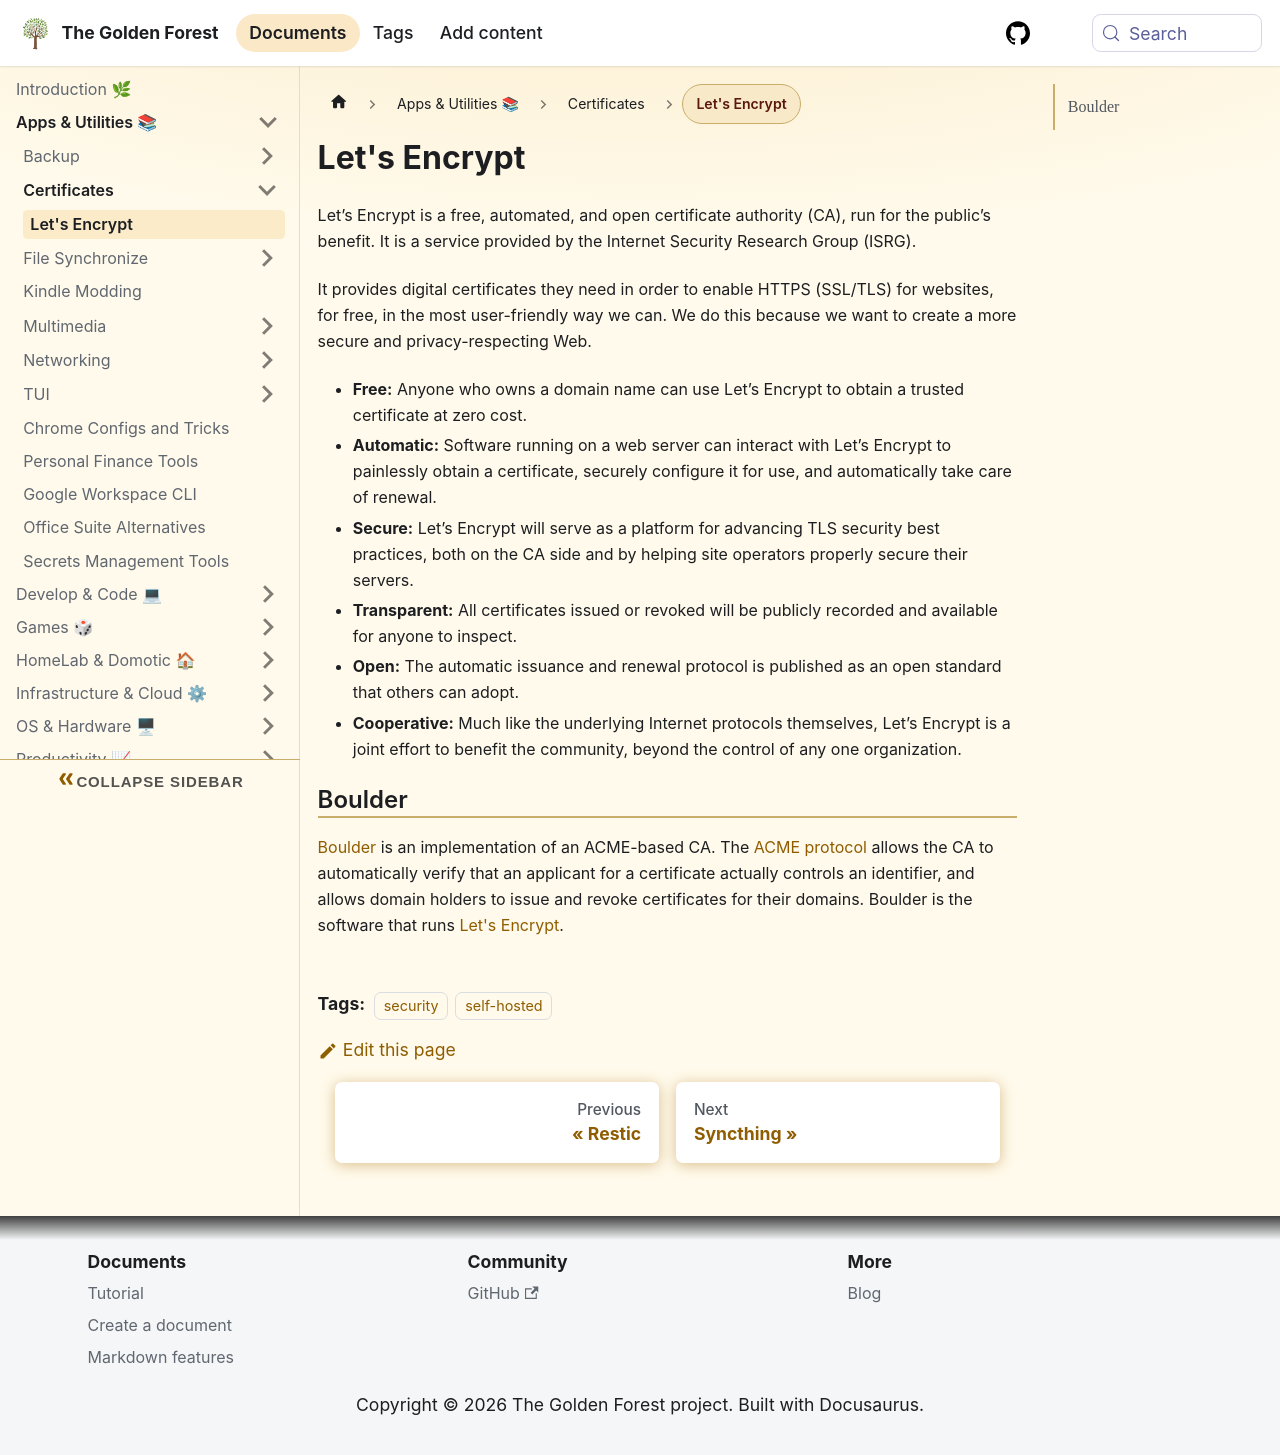

repository: sdelrio/golden-forest · page: pr-preview/pr-388/docs/Apps-and-utilities/Certificates/lets-encrypt/index.html · generator: docusaurus

---
tags: [security, self-hosted]
---

# Let's Encrypt

Let’s Encrypt is a free, automated, and open certificate authority (CA), run for the public’s benefit. It is a service provided by the Internet Security Research Group (ISRG).

It provides digital certificates they need in order to enable HTTPS (SSL/TLS) for websites, for free, in the most user-friendly way we can. We do this because we want to create a more secure and privacy-respecting Web.

* **Free:** Anyone who owns a domain name can use Let’s Encrypt to obtain a trusted certificate at zero cost.
* **Automatic:** Software running on a web server can interact with Let’s Encrypt to painlessly obtain a certificate, securely configure it for use, and automatically take care of renewal.
* **Secure:** Let’s Encrypt will serve as a platform for advancing TLS security best practices, both on the CA side and by helping site operators properly secure their servers.
* **Transparent:** All certificates issued or revoked will be publicly recorded and available for anyone to inspect.
* **Open:** The automatic issuance and renewal protocol is published as an open standard that others can adopt.
* **Cooperative:** Much like the underlying Internet protocols themselves, Let’s Encrypt is a joint effort to benefit the community, beyond the control of any one organization.

## Boulder

[Boulder](https://github.com/letsencrypt/boulder) is an implementation of an ACME-based CA. The [ACME protocol](https://github.com/ietf-wg-acme/acme/) allows the CA to automatically verify that an applicant for a certificate actually controls an identifier, and allows domain holders to issue and revoke certificates for their domains. Boulder is the software that runs [Let's Encrypt](https://letsencrypt.org/).
